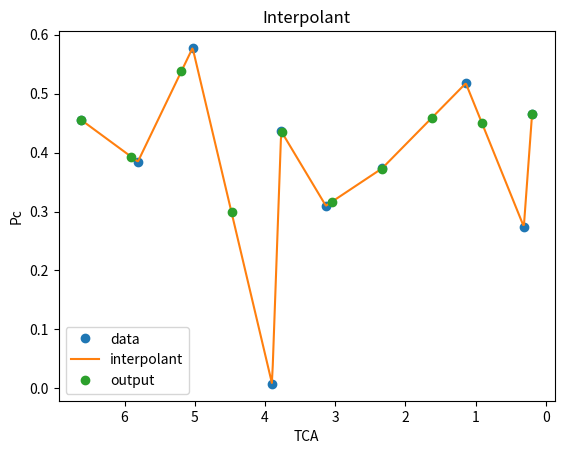

Reproduce this figure in Python.
import numpy as np
import matplotlib.pyplot as plt
from scipy.interpolate import interp1d

points = 10                                                         #how many points in total do we want from the interpolation
accuracy = 500                                                      #higher is better, like around 500 is good

#test events
event = np.random.random((2,10)) 
#event = np.array([[0,1,4,9,16,25],[0,1,2,3,4,5]])

Pc = event[0,:]
TCA = 7 * event[1,:]

#print(Pc)  
#print(TCA)

interpolant = interp1d(TCA, Pc , kind='linear')
x = np.linspace(min(TCA),max(TCA),accuracy)
y = interpolant(x)

output_TCA = np.linspace(min(TCA),max(TCA), points)
output_Pc = interpolant(output_TCA)
print(output_TCA, output_Pc)                                       #print output values

plt.plot(TCA, Pc, 'o', label = 'data')                              #original data points visualization
#plt.plot(x,y,'o', label= 'interpolant1')                           #individual data points visualization
plt.plot(x,y,'-', label= 'interpolant')                             #interpolant visualization
plt.plot(output_TCA, output_Pc, 'o', label= 'output')               #output visualization
plt.gca().invert_xaxis()
plt.legend()
plt.title('Interpolant')
plt.xlabel('TCA')
plt.ylabel('Pc')
plt.show()

